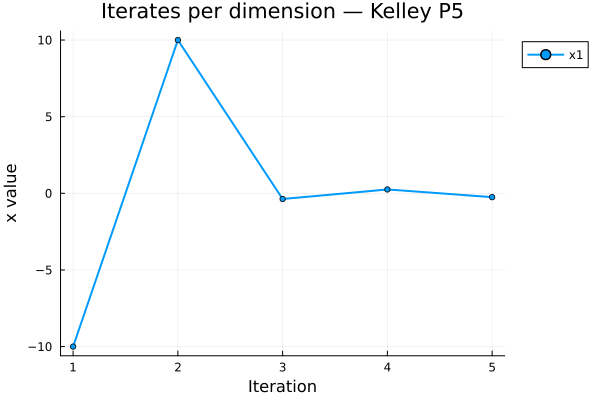

The data file committed next to this chart (first rows):
Iteration, x1
1, -10.0
2, 10.0
3, -0.3699
4, 0.2534
5, -0.2507
